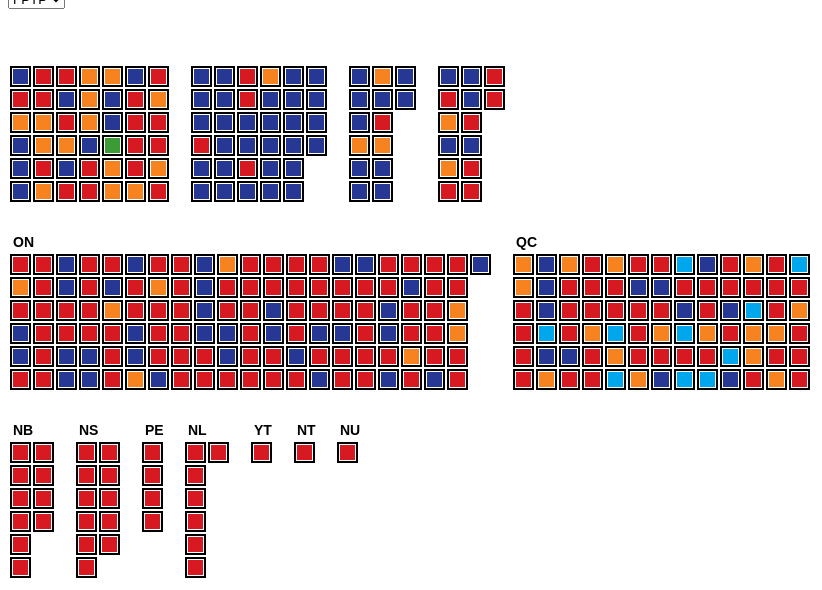
D3 v3 page, settled after 480 driven frames (8 s of simulated time); the page loaded 4 data file(s).



var margin = {top: 10, right: 0, bottom: 25, left: 5},
    width = 1000 - margin.left - margin.right,
    height = 600 - margin.top - margin.bottom,
    block_dim = 15,
    block_padding = 8,
    n_rows = 6,
    prov_x_padding = 20,
    prov_y_padding = 50,
    voting_systems = ['FPTP', 'DMP', 'MMP', 'IRV'];

create_dropdown('#voting-system-dropdown', voting_systems);

var party_colours = {'NDP': '#F78320', 'Conservative': '#263893', 'Liberal': '#D71921',
                     'Green': '#3D9B35', 'Bloc': '#00A7EC', 'Other': 'grey'};

var provs = ['BC', 'AB', 'SK', 'MB', 'ON', 'QC', 'NB', 'NS', 'PE', 'NL', 'YT', 'NT', 'NU'];

var g = d3.select('#svg-chart')
  .attr("width", width + margin.left + margin.right)
  .attr("height", height + margin.top + margin.bottom)
  .append("g")
  .attr("transform", "translate(" + margin.left + "," + margin.top + ")");

var q = queue();
q.defer(d3.csv, './data/fptp_clean.csv', type);
q.defer(d3.csv, './data/dmp_clean.csv', type);
q.defer(d3.csv, './data/mmp_clean.csv', type);
q.defer(d3.csv, './data/irv_clean.csv', type);
q.await(init);

function init(error, fptp, dmp, mmp, irv) {

  var _fptp = {},
      _dmp = {},
      _mmp = {},
      _irv = {};
  provs.forEach(function(d) {
    _fptp[d] = fptp.filter(function(e) { return e.prov_abbr == d; });
    _dmp[d] = dmp.filter(function(e) { return e.prov_abbr == d; })
                 .sort(function(a, b) { return a.riding_number - b.riding_number; });
    _mmp[d] = mmp.filter(function(e) { return e.prov_abbr == d; })
                .sort(function(a, b) { return a.region_number - b.region_number; });
    _irv[d] = irv.filter(function(e) { return e.prov_abbr == d; });
  });

  var dataz = {};
  dataz['FPTP'] = _fptp;
  dataz['DMP'] = _dmp;
  dataz['MMP'] = _mmp;
  dataz['IRV'] = _irv;

  var prov_g = g.selectAll('g.prov')
    .data(provs)
    .enter()
    .append('g')
    .attr('class', function(d) { return 'prov ' + d; });

  prov_g.append('text')
    .attr('class', 'prov-label')
    .attr('y', -10)
    .html(function(d) { return d; })

  update(dataz);

  d3.selectAll('select').on('change', function() {
    update(dataz);
  });

}

function update(dataz) {

  var sel_system = get_selected_row('#voting-system-dropdown', voting_systems);

  var prov_w = 0;
  var prov_h = 0;

  provs.forEach(function(prov, i) {
    if (i != 0) {
      prov_w += Math.ceil(dataz[sel_system][provs[i-1]].length*1./n_rows)*(block_dim+block_padding) + prov_x_padding;
    }

    if (i == 4) {
      prov_h = n_rows*(block_dim+block_padding) + prov_y_padding;
      prov_w = 0;
    }

    if (i == 6) {
      prov_h = 2*(n_rows*(block_dim+block_padding) + prov_y_padding);
      prov_w = 0;
    }

    d3.select('.prov.' + prov).attr("transform", "translate(" + prov_w + "," + prov_h + ")" );

  });

  provs.forEach(function(prov) {

    var ridings, regions;
    if (sel_system == 'FPTP' || sel_system == 'DMP' || sel_system == 'IRV') {
      ridings = Array.from(new Set(dataz[sel_system][prov].map(function(d) { return d.riding_number; })));
      regions = [];
    } else if (sel_system == 'MMP') {
      regions = Array.from(new Set(dataz[sel_system][prov].map(function(d) { return d.region_number; })));
      var local_rows = dataz[sel_system][prov].filter(function(d) { return d.seat_type == 'local'});
      ridings = Array.from(new Set(local_rows.map(function(d) { return d.riding_number; })));
    }

    var region_borders = d3.select('g.prov.' + prov).selectAll('.region_border').data(regions);
    var riding_borders = d3.select('g.prov.' + prov).selectAll('.riding_border').data(ridings);

    region_borders.exit().remove();
    riding_borders.exit().remove();

    region_borders.enter()
      .append('g')
      .attr('class', 'region_border ' + dataz[sel_system][prov]['region_number']);

    riding_borders.enter()
      .append('rect')
      .attr('class', 'riding_border ' + dataz[sel_system][prov]['riding_number']);

    if (sel_system == 'FPTP' || sel_system == 'IRV') {
      riding_borders.attr('width', block_dim + 0.5*block_padding)
        .attr('height', block_dim + 0.5*block_padding)
        .attr('x', function(_, i) { return (Math.floor(i/n_rows))*(block_dim+block_padding) - 0.25*block_padding; } )
        .attr('y', function(_, i) { return (i%n_rows)*(block_dim+block_padding) - 0.25*block_padding; })
    } else if (sel_system == 'DMP') {
      riding_borders.attr('width', block_dim + 0.5*block_padding)
      .attr('height', 2*block_dim + 1.5*block_padding)
        .attr('x', function(_, i) { return (Math.floor(i*2./n_rows))*(block_dim+block_padding) - 0.25*block_padding; } )
        .attr('y', function(_, i) { return ((2*i)%n_rows)*(block_dim+block_padding) - 0.25*block_padding; })
    } else if (sel_system == 'MMP') {
      // region_borders.append('rect')
    }

    var mps = d3.select('g.prov.' + prov)
      .selectAll('.mp')
      .data(dataz[sel_system][prov]);

    mps.exit().remove();
    mps.enter()
      .append('rect')
      .attr('class', 'mp ' + dataz[sel_system][prov]['riding_number']);

    mps.attr('width', block_dim)
      .attr('height', block_dim)
      .attr('fill', function(d) { return party_colours[d.party]; })
      .attr('x', function(_, i) { return (Math.floor(i*1./n_rows))*(block_dim+block_padding); } )
      .attr('y', function(_, i) { return (i%n_rows)*(block_dim+block_padding)});

  })
}

function create_dropdown(id, data_list) {
  var sel = d3.select(id).selectAll('option')
    .data(data_list, function(d) { return d; })
    .enter()
    .append('option')
    .attr('value', function(d, i) { return i; })
    .html(function(d) { return d; });

}

function get_selected_row(id, data_list) {
  if (data_list.length > 0) {
    var selected_row_index = d3.select(id + " option:checked").attr('value')
    var selected_row = data_list[selected_row_index];
    return selected_row;
  } else {
    return null;
  }
}

function type(d) {
  d['riding_number'] = +d['riding_number'];
  return d;
}



### data: data/fptp_clean.csv
riding_name, riding_number, party, prov_abbr, region_number, seat_type
Avalon, 10001, Liberal, NL, 9, local
Bonavista--Burin--Trinity, 10002, Liberal, NL, 9, local
Coast of Bays--Central--Notre Dame, 10003, Liberal, NL, 9, local
Labrador, 10004, Liberal, NL, 9, local
Long Range Mountains, 10005, Liberal, NL, 9, local
St. John's East/St. John's-Est, 10006, Liberal, NL, 9, local
St. John's South--Mount Pearl/St. John's…, 10007, Liberal, NL, 9, local
Cardigan, 11001, Liberal, PE, 8, local
Charlottetown, 11002, Liberal, PE, 8, local
Egmont, 11003, Liberal, PE, 8, local
Malpeque, 11004, Liberal, PE, 8, local
Cape Breton--Canso, 12001, Liberal, NS, 7, local
Central Nova/Nova-Centre, 12002, Liberal, NS, 7, local
Cumberland--Colchester, 12003, Liberal, NS, 7, local
Dartmouth--Cole Harbour, 12004, Liberal, NS, 7, local
Halifax, 12005, Liberal, NS, 7, local
Halifax West/Halifax-Ouest, 12006, Liberal, NS, 7, local
Kings--Hants, 12007, Liberal, NS, 7, local
Sackville--Preston--Chezzetcook, 12008, Liberal, NS, 7, local
South Shore--St. Margarets, 12009, Liberal, NS, 7, local
Sydney--Victoria, 12010, Liberal, NS, 7, local
West Nova/Nova-Ouest, 12011, Liberal, NS, 7, local
Acadie--Bathurst, 13001, Liberal, NB, 6, local
Beauséjour, 13002, Liberal, NB, 6, local
Fredericton, 13003, Liberal, NB, 6, local
Fundy Royal, 13004, Liberal, NB, 6, local
Madawaska--Restigouche, 13005, Liberal, NB, 6, local
Miramichi--Grand Lake, 13006, Liberal, NB, 6, local
Moncton--Riverview--Dieppe, 13007, Liberal, NB, 6, local
New Brunswick Southwest/Nouveau-Brunswic…, 13008, Liberal, NB, 6, local
Saint John--Rothesay, 13009, Liberal, NB, 6, local
Tobique--Mactaquac, 13010, Liberal, NB, 6, local
Abitibi--Baie-James--Nunavik--Eeyou, 24001, NDP, QC, 5, local
Abitibi--Témiscamingue, 24002, NDP, QC, 5, local
Ahuntsic-Cartierville, 24003, Liberal, QC, 5, local
Alfred-Pellan, 24004, Liberal, QC, 5, local
Argenteuil--La Petite-Nation, 24005, Liberal, QC, 5, local
Avignon--La Mitis--Matane--Matapédia, 24006, Liberal, QC, 5, local
Beauce, 24007, Conservative, QC, 5, local
Beauport--Côte-de-Beaupré--Île d'Orléans…, 24020, Conservative, QC, 5, local
Beauport--Limoilou, 24008, Conservative, QC, 5, local
Bécancour--Nicolet--Saurel, 24009, Bloc, QC, 5, local
Bellechasse--Les Etchemins--Lévis, 24010, Conservative, QC, 5, local
Beloeil--Chambly, 24011, NDP, QC, 5, local
Berthier--Maskinongé, 24012, NDP, QC, 5, local
Bourassa, 24015, Liberal, QC, 5, local
Brome--Missisquoi, 24016, Liberal, QC, 5, local
Brossard--Saint-Lambert, 24017, Liberal, QC, 5, local
Charlesbourg--Haute-Saint-Charles, 24019, Conservative, QC, 5, local
Châteauguay--Lacolle, 24021, Liberal, QC, 5, local
Chicoutimi--Le Fjord, 24022, Liberal, QC, 5, local
Compton--Stanstead, 24023, Liberal, QC, 5, local
Dorval--Lachine--LaSalle, 24024, Liberal, QC, 5, local
Drummond, 24025, NDP, QC, 5, local
Gaspésie--Les Îles-de-la-Madeleine, 24026, Liberal, QC, 5, local
Gatineau, 24027, Liberal, QC, 5, local
Hochelaga, 24028, NDP, QC, 5, local
Honoré-Mercier, 24029, Liberal, QC, 5, local
Hull--Aylmer, 24030, Liberal, QC, 5, local
Joliette, 24031, Bloc, QC, 5, local
... 278 more rows

### data: data/dmp_clean.csv
riding_name, riding_number, prov_abbr, party, region_number, seat_type
Surrey, 0, BC, Liberal, 0, local
Vancouver Island South, 1, BC, NDP, 0, local
Fraser Canyon, 2, BC, Liberal, 0, local
Abbotsford Area, 3, BC, Conservative, 0, local
Boundary Bay, 4, BC, Liberal, 0, local
Cariboo, 5, BC, Conservative, 0, local
North Shore, 6, BC, Liberal, 0, local
Okanagan Southeast, 7, BC, Conservative, 0, local
Kootenay, 8, BC, NDP, 0, local
Vancouver Southeast, 9, BC, Liberal, 0, local
Coquitlam, 10, BC, Liberal, 0, local
Vancouver Island Central, 11, BC, NDP, 0, local
Richmond, 12, BC, Liberal, 0, local
Vancouver Northeast, 13, BC, Liberal, 0, local
Central Coast, 14, BC, Liberal, 0, local
Vancouver Island Southeast, 15, BC, Green, 0, local
New Westminster Area, 16, BC, NDP, 0, local
Langley, 17, BC, Liberal, 0, local
Vancouver West, 18, BC, Liberal, 0, local
BC North, 19, BC, Conservative, 0, local
Okanagan Southwest, 20, BC, Conservative, 0, local
Moose Jaw Area, 21, SK, Conservative, 2, local
Prince Albert Area, 22, SK, Conservative, 2, local
Grasslands Area, 23, SK, Conservative, 2, local
Regina, 24, SK, Liberal, 2, local
Saskatoon, 25, SK, Conservative, 2, local
Saskatechwan Central East, 26, SK, Conservative, 2, local
Saskatechwan Central West, 27, SK, Conservative, 2, local
Prince Edward Island East, 28, PE, Liberal, 8, local
Prince Edward Island West, 29, PE, Liberal, 8, local
Oxford Area, 30, ON, Conservative, 4, local
Ottawa Central, 31, ON, Liberal, 4, local
Northumberland Area, 32, ON, Liberal, 4, local
Carleton Area, 33, ON, Liberal, 4, local
Oshawa Area, 34, ON, Conservative, 4, local
Ottawa West, 35, ON, Liberal, 4, local
York North, 36, ON, Liberal, 4, local
Kitchener South, 37, ON, Liberal, 4, local
Hamilton Outer, 38, ON, Conservative, 4, local
Oakville Area, 39, ON, Liberal, 4, local
Guelph Area, 40, ON, Liberal, 4, local
Brampton Southwest, 41, ON, Liberal, 4, local
Hamilton Inland, 42, ON, Liberal, 4, local
Toronto Central North, 43, ON, Liberal, 4, local
Lake Huron, 44, ON, Conservative, 4, local
Vaughan North, 45, ON, Conservative, 4, local
Burlington Area, 46, ON, Liberal, 4, local
Sudbury Area, 47, ON, Liberal, 4, local
Aurora, 48, ON, Liberal, 4, local
Kingston Area Northeast, 49, ON, Conservative, 4, local
Kawartha, 50, ON, Conservative, 4, local
Scarborough Northwest, 51, ON, Liberal, 4, local
Kingston Area Northwest, 52, ON, Liberal, 4, local
Barrie, 53, ON, Conservative, 4, local
Sault Ste. Marie Area, 54, ON, Liberal, 4, local
Hudson Bay, 55, ON, NDP, 4, local
Ottawa East, 56, ON, Liberal, 4, local
Hamilton Waterfront, 57, ON, NDP, 4, local
Norfolk Area, 58, ON, Conservative, 4, local
Scarborough East, 59, ON, Liberal, 4, local
... 282 more rows

### data: data/mmp_clean.csv
region_number, prov_abbr, seat_type, party, riding_number
0, BC, local, Green, 0
0, BC, local, NDP, 1
0, BC, local, NDP, 2
0, BC, local, NDP, 3
0, BC, local, NDP, 4
1, BC, local, Conservative, 5
1, BC, local, Conservative, 6
1, BC, local, Conservative, 7
1, BC, local, Liberal, 8
1, BC, local, NDP, 9
1, BC, local, NDP, 10
2, BC, local, Conservative, 11
2, BC, local, Conservative, 12
2, BC, local, Conservative, 13
2, BC, local, Liberal, 14
2, BC, local, Liberal, 15
2, BC, local, Liberal, 16
2, BC, local, Liberal, 17
3, BC, local, Liberal, 18
3, BC, local, Liberal, 19
3, BC, local, Liberal, 20
3, BC, local, Liberal, 21
3, BC, local, Liberal, 22
3, BC, local, Liberal, 23
3, BC, local, NDP, 24
3, BC, local, NDP, 25
3, BC, local, NDP, 26
4, AB, local, Conservative, 27
4, AB, local, Conservative, 28
4, AB, local, Conservative, 29
4, AB, local, Conservative, 30
4, AB, local, Conservative, 31
4, AB, local, Liberal, 32
4, AB, local, NDP, 33
5, AB, local, Conservative, 34
5, AB, local, Conservative, 35
5, AB, local, Conservative, 36
5, AB, local, Conservative, 37
5, AB, local, Conservative, 38
5, AB, local, Conservative, 39
5, AB, local, Conservative, 40
6, AB, local, Conservative, 41
6, AB, local, Conservative, 42
6, AB, local, Conservative, 43
6, AB, local, Conservative, 44
6, AB, local, Conservative, 45
6, AB, local, Conservative, 46
6, AB, local, Liberal, 47
7, SK, local, Conservative, 48
7, SK, local, Conservative, 49
7, SK, local, Conservative, 50
7, SK, local, Conservative, 51
7, SK, local, Conservative, 52
7, SK, local, Conservative, 53
7, SK, local, Liberal, 54
7, SK, local, NDP, 55
7, SK, local, NDP, 56
8, MB, local, Conservative, 57
8, MB, local, Conservative, 58
8, MB, local, Conservative, 59
... 281 more rows

### data: data/irv_clean.csv
prov_abbr, party, riding_number, region_number, seat_type
BC, Conservative, 0, 0, local
BC, Conservative, 1, 0, local
BC, Green, 2, 0, local
BC, Liberal, 3, 0, local
BC, Liberal, 4, 0, local
BC, Liberal, 5, 0, local
BC, Liberal, 6, 0, local
BC, Liberal, 7, 0, local
BC, Liberal, 8, 0, local
BC, Liberal, 9, 0, local
BC, Liberal, 10, 0, local
BC, Liberal, 11, 0, local
BC, Liberal, 12, 0, local
BC, Liberal, 13, 0, local
BC, Liberal, 14, 0, local
BC, Liberal, 15, 0, local
BC, Liberal, 16, 0, local
BC, Liberal, 17, 0, local
BC, Liberal, 18, 0, local
BC, Liberal, 19, 0, local
BC, Liberal, 20, 0, local
BC, Liberal, 21, 0, local
BC, Liberal, 22, 0, local
BC, Liberal, 23, 0, local
BC, Liberal, 24, 0, local
BC, Liberal, 25, 0, local
BC, Liberal, 26, 0, local
BC, Liberal, 27, 0, local
BC, Liberal, 28, 0, local
BC, NDP, 29, 0, local
BC, NDP, 30, 0, local
BC, NDP, 31, 0, local
BC, NDP, 32, 0, local
BC, NDP, 33, 0, local
BC, NDP, 34, 0, local
BC, NDP, 35, 0, local
BC, NDP, 36, 0, local
BC, NDP, 37, 0, local
BC, NDP, 38, 0, local
BC, NDP, 39, 0, local
BC, NDP, 40, 0, local
BC, NDP, 41, 0, local
AB, Conservative, 42, 1, local
AB, Conservative, 43, 1, local
AB, Conservative, 44, 1, local
AB, Conservative, 45, 1, local
AB, Conservative, 46, 1, local
AB, Conservative, 47, 1, local
AB, Conservative, 48, 1, local
AB, Conservative, 49, 1, local
AB, Conservative, 50, 1, local
AB, Conservative, 51, 1, local
AB, Conservative, 52, 1, local
AB, Conservative, 53, 1, local
AB, Conservative, 54, 1, local
AB, Conservative, 55, 1, local
AB, Conservative, 56, 1, local
AB, Conservative, 57, 1, local
AB, Conservative, 58, 1, local
AB, Conservative, 59, 1, local
... 278 more rows